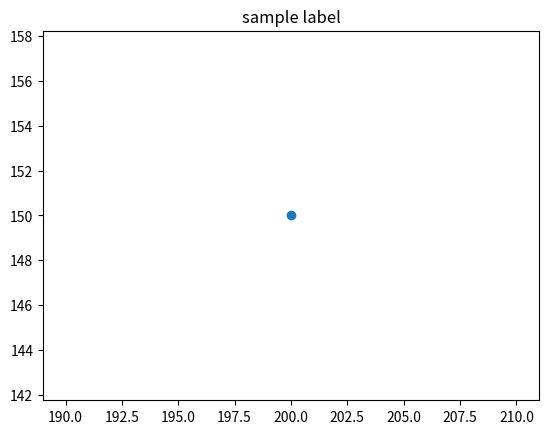

Recreate this plot in Python.
import matplotlib.pyplot as plt
x = 200
y = 150
plt.title("sample label")
plt.scatter(x,y)
plt.show()
